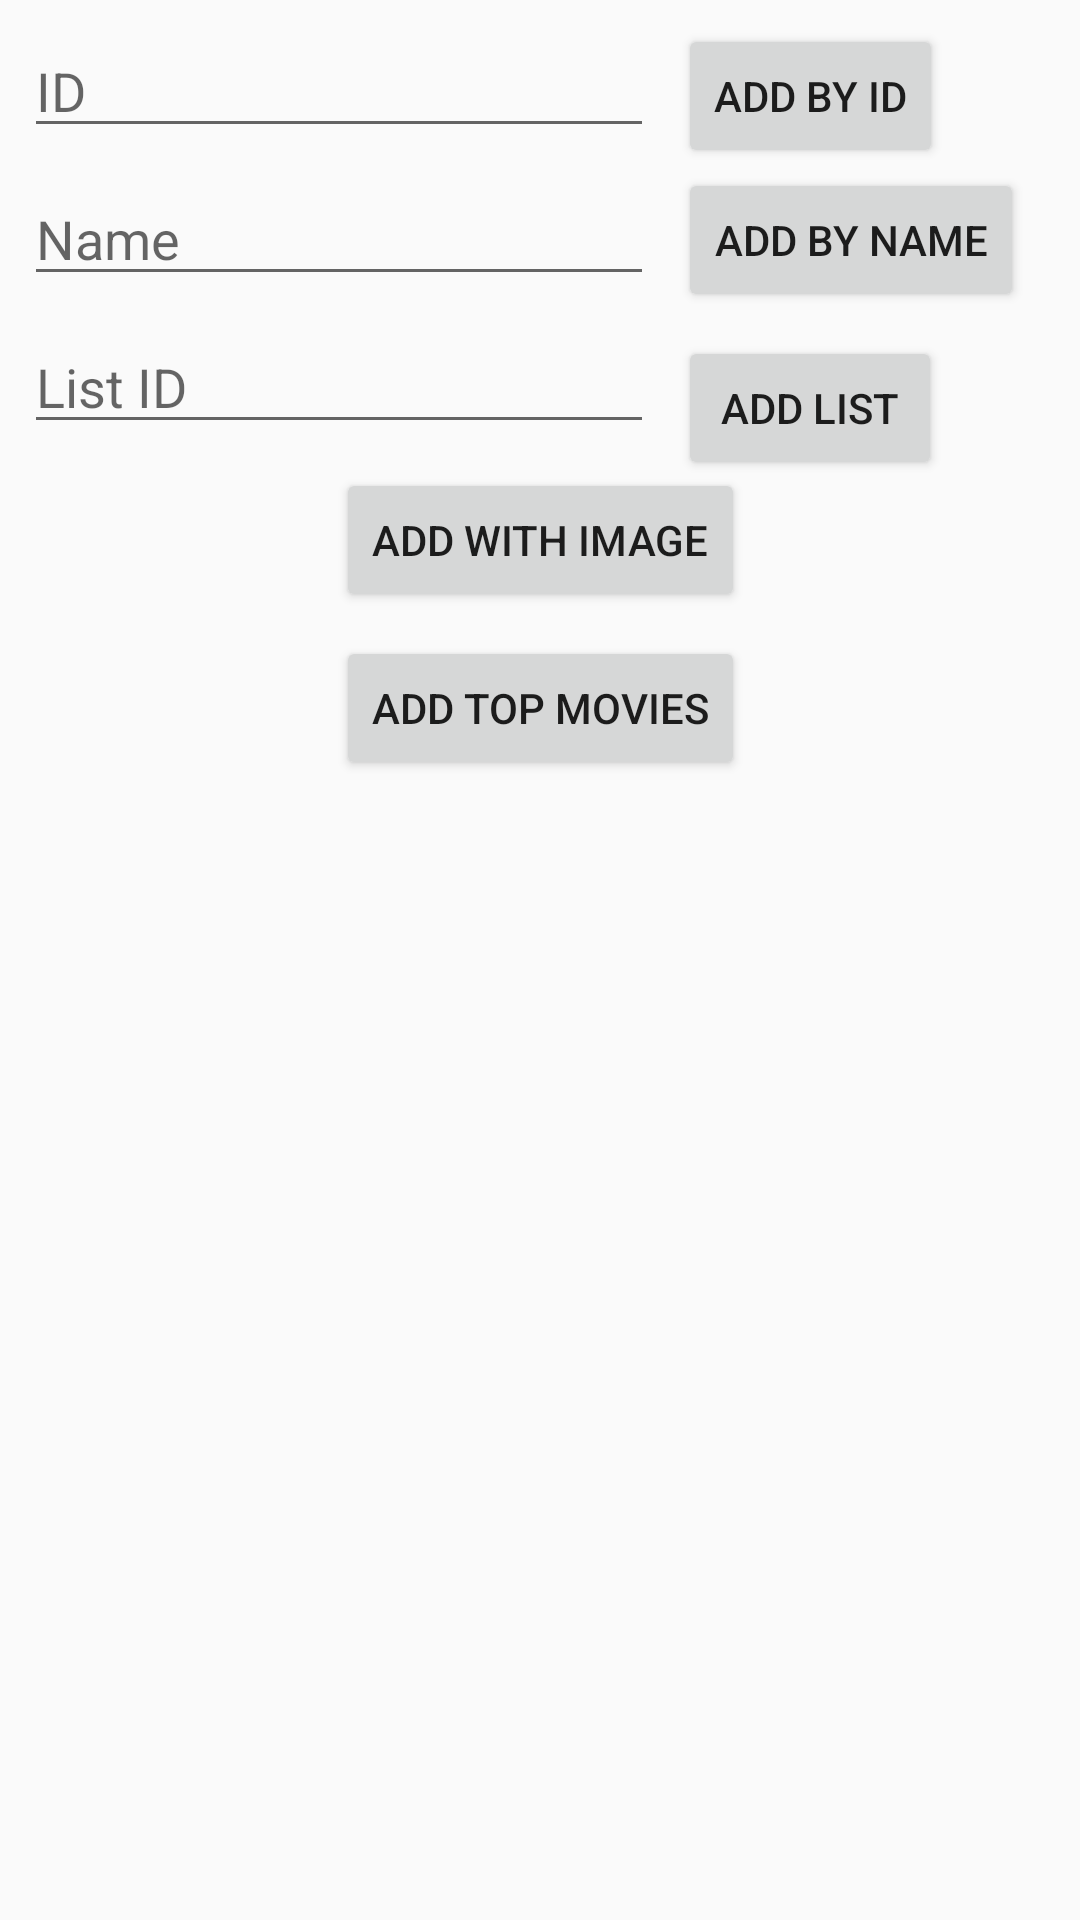

Write the Android layout XML for this screen, with the resource values it uses.
<!-- AndroidManifest.xml: application theme AppTheme -->
<!-- res/layout/fragment_add.xml -->
<?xml version="1.0" encoding="utf-8"?>
<FrameLayout xmlns:android="http://schemas.android.com/apk/res/android"
    xmlns:app="http://schemas.android.com/apk/res-auto"
    xmlns:tools="http://schemas.android.com/tools"
    android:layout_width="match_parent"
    android:layout_height="match_parent"
    tools:context=".AddFrag">

    <android.support.constraint.ConstraintLayout
        android:layout_width="match_parent"
        android:layout_height="match_parent">

        <Button
            android:id="@+id/btnTopMovies"
            android:layout_width="wrap_content"
            android:layout_height="wrap_content"
            android:layout_marginStart="8dp"
            android:layout_marginTop="8dp"
            android:layout_marginEnd="8dp"
            android:onClick="ToponClick"
            android:text="Add Top Movies"
            app:layout_constraintEnd_toEndOf="parent"
            app:layout_constraintStart_toStartOf="parent"
            app:layout_constraintTop_toBottomOf="@+id/button5" />

        <Button
            android:id="@+id/button2"
            android:layout_width="wrap_content"
            android:layout_height="wrap_content"
            android:layout_marginLeft="8dp"
            android:layout_marginStart="8dp"
            android:onClick="addIDOnClick"
            android:text="add by id"
            app:layout_constraintStart_toEndOf="@+id/idEditText"
            app:layout_constraintTop_toTopOf="@+id/idEditText" />

        <EditText
            android:id="@+id/idEditText"
            android:layout_width="wrap_content"
            android:layout_height="wrap_content"
            android:layout_marginStart="8dp"
            android:layout_marginTop="8dp"
            android:ems="10"
            android:hint="ID"
            android:inputType="textPersonName"
            app:layout_constraintStart_toStartOf="parent"
            app:layout_constraintTop_toTopOf="parent" />

        <EditText
            android:id="@+id/titleEditText"
            android:layout_width="wrap_content"
            android:layout_height="wrap_content"
            android:layout_marginLeft="8dp"
            android:layout_marginStart="8dp"
            android:layout_marginTop="8dp"
            android:ems="10"
            android:hint="Name"
            android:inputType="textPersonName"
            app:layout_constraintStart_toStartOf="parent"
            app:layout_constraintTop_toBottomOf="@+id/idEditText" />

        <Button
            android:id="@+id/button3"
            android:layout_width="wrap_content"
            android:layout_height="wrap_content"
            android:layout_marginLeft="8dp"
            android:layout_marginStart="8dp"
            android:onClick="addTitleOnClick"
            android:text="add by name"
            app:layout_constraintStart_toEndOf="@+id/titleEditText"
            app:layout_constraintTop_toBottomOf="@+id/button2" />

        <EditText
            android:id="@+id/listidEditText"
            android:layout_width="wrap_content"
            android:layout_height="wrap_content"
            android:layout_marginLeft="8dp"
            android:layout_marginStart="8dp"
            android:layout_marginTop="8dp"
            android:ems="10"
            android:hint="List ID"
            android:inputType="textPersonName"
            app:layout_constraintStart_toStartOf="parent"
            app:layout_constraintTop_toBottomOf="@+id/titleEditText" />

        <Button
            android:id="@+id/button"
            android:layout_width="wrap_content"
            android:layout_height="wrap_content"
            android:layout_marginLeft="8dp"
            android:layout_marginStart="8dp"
            android:layout_marginTop="8dp"
            android:onClick="listonCLick"
            android:text="Add list"
            app:layout_constraintStart_toEndOf="@+id/listidEditText"
            app:layout_constraintTop_toBottomOf="@+id/button3" />

        <Button
            android:id="@+id/button5"
            android:layout_width="wrap_content"
            android:layout_height="wrap_content"
            android:layout_marginEnd="8dp"
            android:layout_marginLeft="8dp"
            android:layout_marginRight="8dp"
            android:layout_marginStart="8dp"
            android:layout_marginTop="8dp"
            android:onClick="addImageOnClick"
            android:text="add with image"
            app:layout_constraintEnd_toEndOf="parent"
            app:layout_constraintStart_toStartOf="parent"
            app:layout_constraintTop_toBottomOf="@+id/listidEditText" />
    </android.support.constraint.ConstraintLayout>
</FrameLayout>
<!-- resources referenced by this layout -->
<resources>
  <style name="AppTheme" parent="Base.Theme.AppCompat.Light.DarkActionBar">
          
          <item name="colorPrimary">@color/colorPrimary</item>
          <item name="colorPrimaryDark">@color/colorPrimaryDark</item>
          <item name="colorAccent">@color/colorAccent</item>
      </style>
  <color name="colorPrimary">#3F51B5</color>
  <color name="colorPrimaryDark">#303F9F</color>
  <color name="colorAccent">#FF4081</color>
</resources>
